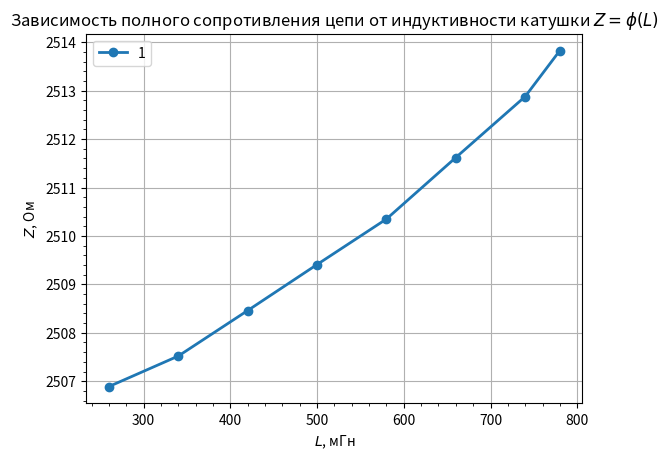

Here is the Python script that generated this plot:
import matplotlib.pyplot as plt
import numpy as np
from matplotlib import ticker


DATA = [
    {
        "name": r"1",
        "L": [
            260,
            340,
            420,
            500,
            580,
            660,
            740,
            780,
        ],
        "Z": [
            2506.89,
            2507.52,
            2508.46,
            2509.41,
            2510.35,
            2511.62,
            2512.88,
            2513.83,
        ],
    }
]


def main():
    fig, ax = plt.subplots()
    for data in DATA:
        ax.plot(data["L"], data["Z"], label=data["name"], linewidth=2.0, marker="o")
        ax.xaxis.set_minor_locator(ticker.AutoMinorLocator())
        ax.yaxis.set_minor_locator(ticker.AutoMinorLocator())

    plt.title(
        r"Зависимость полного сопротивления цепи от индуктивности катушки $ Z=\phi(L)$"
    )
    plt.ylabel(r"$Z$, Ом")
    plt.xlabel(r"$L$, мГн")
    plt.grid(True)
    plt.legend()
    plt.show()


if __name__ == "__main__":
    main()
